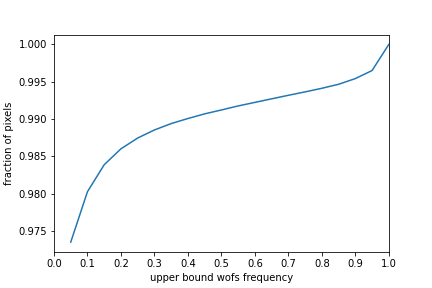

The file beside this chart, header and first rows:
0.050, 0.974
0.100, 0.980
0.150, 0.984
0.200, 0.986
0.250, 0.987
0.300, 0.989
0.350, 0.989
0.400, 0.990
0.450, 0.991
0.500, 0.991
0.550, 0.992
0.600, 0.992
0.650, 0.993
0.700, 0.993
0.750, 0.994
0.800, 0.994
0.850, 0.995
0.900, 0.995
0.950, 0.997
1.000, 1.000
